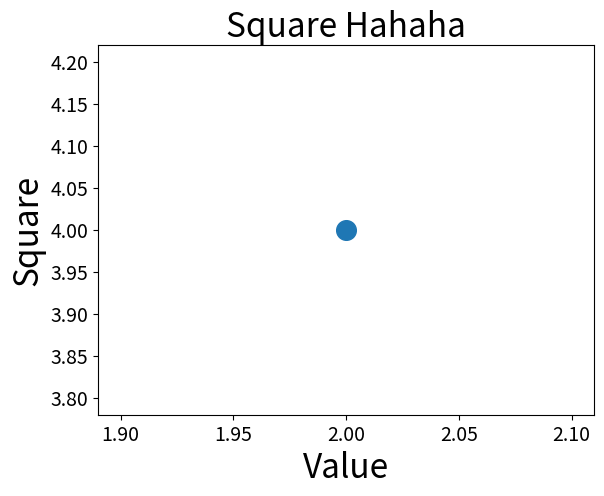

Here is the Python script that generated this plot:
import matplotlib.pyplot as plt

plt.scatter(2, 4, s=200)
# 设置图表标题并给坐标轴加上标签
plt.title("Square Hahaha", fontsize=24)
plt.xlabel("Value", fontsize=24)
plt.ylabel("Square", fontsize=24)

# 设置刻度标记大小
plt.tick_params(axis='both', which='major', labelsize=14)

plt.show()